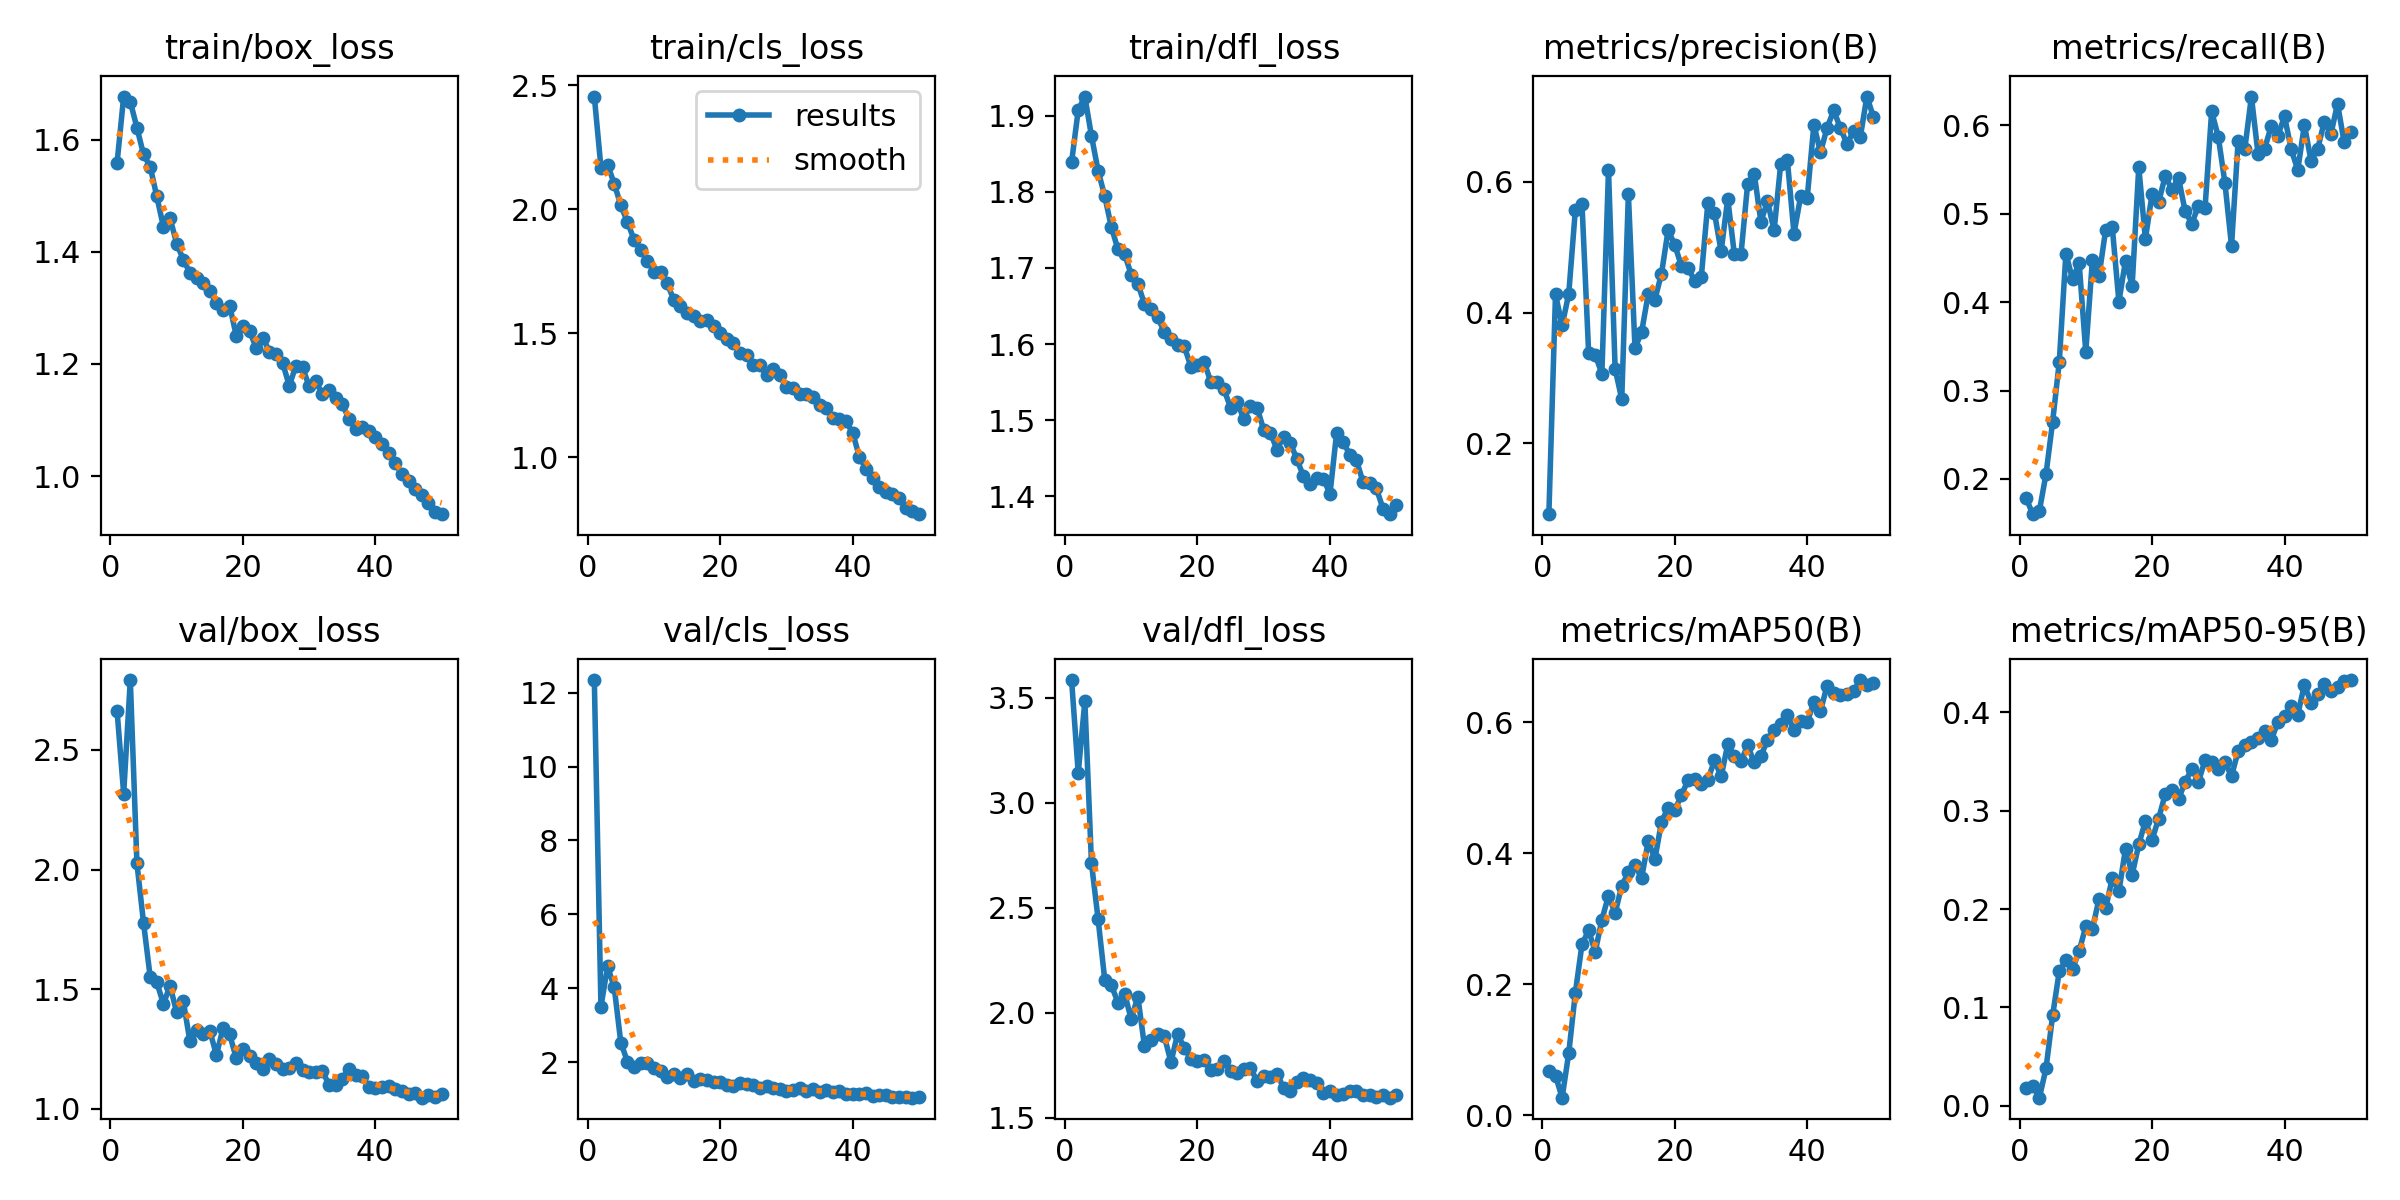

Source data for this figure (header and first rows):
epoch, time, train/box_loss, train/cls_loss, train/dfl_loss, metrics/precision(B), metrics/recall(B), metrics/mAP50(B), metrics/mAP50-95(B), val/box_loss, val/cls_loss, val/dfl_loss, lr/pg0, lr/pg1, lr/pg2
1, 109.4, 1.558, 2.455, 1.839, 0.09131, 0.1782, 0.06707, 0.01813, 2.665, 12.34, 3.584, 0.0004725, 0.0004725, 0.0004725
2, 205.9, 1.677, 2.169, 1.907, 0.4278, 0.1601, 0.06017, 0.02034, 2.317, 3.508, 3.141, 0.00093, 0.00093, 0.00093
3, 301.1, 1.668, 2.18, 1.925, 0.3803, 0.164, 0.02659, 0.00807, 2.793, 4.594, 3.483, 0.001369, 0.001369, 0.001369
4, 395.6, 1.621, 2.104, 1.873, 0.4288, 0.2056, 0.09462, 0.03792, 2.026, 4.034, 2.712, 0.001344, 0.001344, 0.001344
5, 490.9, 1.573, 2.017, 1.828, 0.5576, 0.2649, 0.1871, 0.09188, 1.777, 2.532, 2.445, 0.001316, 0.001316, 0.001316
6, 585.4, 1.552, 1.949, 1.794, 0.5657, 0.3324, 0.261, 0.1367, 1.551, 2.021, 2.157, 0.001288, 0.001288, 0.001288
7, 680.1, 1.499, 1.878, 1.754, 0.3387, 0.455, 0.2821, 0.1477, 1.528, 1.875, 2.13, 0.001259, 0.001259, 0.001259
8, 775, 1.445, 1.838, 1.724, 0.335, 0.426, 0.2494, 0.1389, 1.438, 1.979, 2.048, 0.001231, 0.001231, 0.001231
9, 869.4, 1.46, 1.793, 1.718, 0.3066, 0.4443, 0.2984, 0.1572, 1.514, 1.975, 2.09, 0.001203, 0.001203, 0.001203
10, 964.2, 1.415, 1.748, 1.691, 0.618, 0.3438, 0.3353, 0.1824, 1.402, 1.847, 1.969, 0.001174, 0.001174, 0.001174
11, 1060, 1.386, 1.747, 1.679, 0.3139, 0.4477, 0.3085, 0.1798, 1.449, 1.777, 2.075, 0.001146, 0.001146, 0.001146
12, 1154, 1.363, 1.702, 1.653, 0.2672, 0.4298, 0.3506, 0.2104, 1.281, 1.611, 1.84, 0.001118, 0.001118, 0.001118
13, 1248, 1.352, 1.634, 1.646, 0.5816, 0.4816, 0.3707, 0.2007, 1.328, 1.696, 1.869, 0.001089, 0.001089, 0.001089
14, 1342, 1.344, 1.61, 1.636, 0.3455, 0.4847, 0.3819, 0.2315, 1.311, 1.583, 1.896, 0.001061, 0.001061, 0.001061
15, 1437, 1.33, 1.584, 1.615, 0.3704, 0.4006, 0.3619, 0.218, 1.325, 1.69, 1.887, 0.001033, 0.001033, 0.001033
16, 1532, 1.309, 1.569, 1.607, 0.4285, 0.4471, 0.419, 0.2616, 1.224, 1.508, 1.764, 0.001005, 0.001005, 0.001005
17, 1626, 1.295, 1.548, 1.599, 0.4199, 0.4187, 0.3907, 0.2348, 1.336, 1.545, 1.899, 0.0009763, 0.0009763, 0.0009763
18, 1720, 1.304, 1.555, 1.597, 0.4595, 0.5528, 0.4482, 0.2657, 1.31, 1.519, 1.832, 0.000948, 0.000948, 0.000948
19, 1820, 1.25, 1.528, 1.571, 0.5262, 0.4714, 0.4694, 0.2897, 1.21, 1.462, 1.78, 0.0009197, 0.0009197, 0.0009197
20, 1914, 1.268, 1.501, 1.573, 0.5036, 0.522, 0.4657, 0.2705, 1.247, 1.466, 1.771, 0.0008914, 0.0008914, 0.0008914
21, 2008, 1.258, 1.477, 1.577, 0.4715, 0.5134, 0.4884, 0.292, 1.222, 1.397, 1.775, 0.0008631, 0.0008631, 0.0008631
22, 2105, 1.229, 1.461, 1.551, 0.4687, 0.5428, 0.5116, 0.3172, 1.192, 1.366, 1.728, 0.0008348, 0.0008348, 0.0008348
23, 2199, 1.247, 1.42, 1.55, 0.4487, 0.5274, 0.5128, 0.3211, 1.165, 1.433, 1.73, 0.0008065, 0.0008065, 0.0008065
24, 2295, 1.222, 1.413, 1.541, 0.4537, 0.5406, 0.5065, 0.3121, 1.207, 1.402, 1.77, 0.0007782, 0.0007782, 0.0007782
25, 2389, 1.217, 1.371, 1.517, 0.568, 0.503, 0.5121, 0.3291, 1.185, 1.385, 1.724, 0.0007499, 0.0007499, 0.0007499
26, 2484, 1.202, 1.374, 1.524, 0.5523, 0.4887, 0.542, 0.3428, 1.164, 1.32, 1.712, 0.0007216, 0.0007216, 0.0007216
27, 2579, 1.161, 1.331, 1.501, 0.4937, 0.509, 0.5173, 0.3296, 1.168, 1.352, 1.732, 0.0006934, 0.0006934, 0.0006934
28, 2673, 1.197, 1.357, 1.519, 0.5745, 0.5062, 0.5663, 0.3512, 1.191, 1.317, 1.735, 0.0006651, 0.0006651, 0.0006651
29, 2768, 1.194, 1.332, 1.516, 0.489, 0.6158, 0.549, 0.3498, 1.161, 1.272, 1.674, 0.0006368, 0.0006368, 0.0006368
30, 2862, 1.16, 1.282, 1.487, 0.4893, 0.5872, 0.5405, 0.3425, 1.153, 1.222, 1.697, 0.0006085, 0.0006085, 0.0006085
31, 2957, 1.169, 1.279, 1.484, 0.5967, 0.5352, 0.5648, 0.3495, 1.153, 1.261, 1.695, 0.0005802, 0.0005802, 0.0005802
32, 3052, 1.145, 1.257, 1.461, 0.6126, 0.4638, 0.5388, 0.3352, 1.157, 1.313, 1.709, 0.0005519, 0.0005519, 0.0005519
33, 3146, 1.153, 1.256, 1.479, 0.5393, 0.5826, 0.5485, 0.3609, 1.099, 1.228, 1.641, 0.0005236, 0.0005236, 0.0005236
34, 3240, 1.139, 1.243, 1.471, 0.5701, 0.5731, 0.5729, 0.3674, 1.1, 1.273, 1.624, 0.0004953, 0.0004953, 0.0004953
35, 3334, 1.129, 1.213, 1.449, 0.526, 0.6326, 0.588, 0.3696, 1.125, 1.21, 1.668, 0.000467, 0.000467, 0.000467
36, 3434, 1.102, 1.2, 1.427, 0.6282, 0.5678, 0.5972, 0.374, 1.167, 1.243, 1.687, 0.0004387, 0.0004387, 0.0004387
37, 3529, 1.085, 1.159, 1.417, 0.6332, 0.5738, 0.6112, 0.3816, 1.142, 1.198, 1.681, 0.0004104, 0.0004104, 0.0004104
38, 3627, 1.088, 1.156, 1.424, 0.5209, 0.5992, 0.5877, 0.3722, 1.138, 1.234, 1.667, 0.0003821, 0.0003821, 0.0003821
39, 3720, 1.081, 1.145, 1.423, 0.5777, 0.5885, 0.6019, 0.3901, 1.089, 1.149, 1.615, 0.0003538, 0.0003538, 0.0003538
40, 3814, 1.07, 1.099, 1.403, 0.5761, 0.6102, 0.6009, 0.396, 1.088, 1.153, 1.625, 0.0003255, 0.0003255, 0.0003255
41, 3910, 1.058, 1.003, 1.483, 0.6877, 0.5731, 0.6304, 0.4062, 1.088, 1.137, 1.608, 0.0002972, 0.0002972, 0.0002972
42, 4003, 1.041, 0.9537, 1.472, 0.6453, 0.5497, 0.6175, 0.3978, 1.094, 1.168, 1.613, 0.0002689, 0.0002689, 0.0002689
43, 4097, 1.024, 0.9163, 1.455, 0.6832, 0.6006, 0.6561, 0.4283, 1.081, 1.098, 1.626, 0.0002406, 0.0002406, 0.0002406
44, 4196, 1.003, 0.8807, 1.448, 0.7094, 0.5601, 0.645, 0.4099, 1.073, 1.116, 1.625, 0.0002123, 0.0002123, 0.0002123
45, 4289, 0.9905, 0.859, 1.418, 0.6826, 0.5729, 0.6412, 0.4191, 1.06, 1.11, 1.606, 0.0001841, 0.0001841, 0.0001841
46, 4383, 0.9772, 0.8534, 1.418, 0.6583, 0.6042, 0.6437, 0.4294, 1.065, 1.054, 1.605, 0.0001558, 0.0001558, 0.0001558
47, 4477, 0.9658, 0.8373, 1.411, 0.6777, 0.5899, 0.648, 0.4224, 1.046, 1.075, 1.597, 0.0001275, 0.0001275, 0.0001275
48, 4571, 0.9524, 0.7964, 1.384, 0.6682, 0.6245, 0.6646, 0.4256, 1.057, 1.058, 1.606, 9.91726e-05, 9.91726e-05, 9.91726e-05
49, 4664, 0.9351, 0.7854, 1.377, 0.7307, 0.5809, 0.6576, 0.4322, 1.047, 1.045, 1.595, 7.08784e-05, 7.08784e-05, 7.08784e-05
50, 4760, 0.932, 0.7712, 1.388, 0.6993, 0.5921, 0.6597, 0.433, 1.06, 1.057, 1.608, 4.25842e-05, 4.25842e-05, 4.25842e-05
